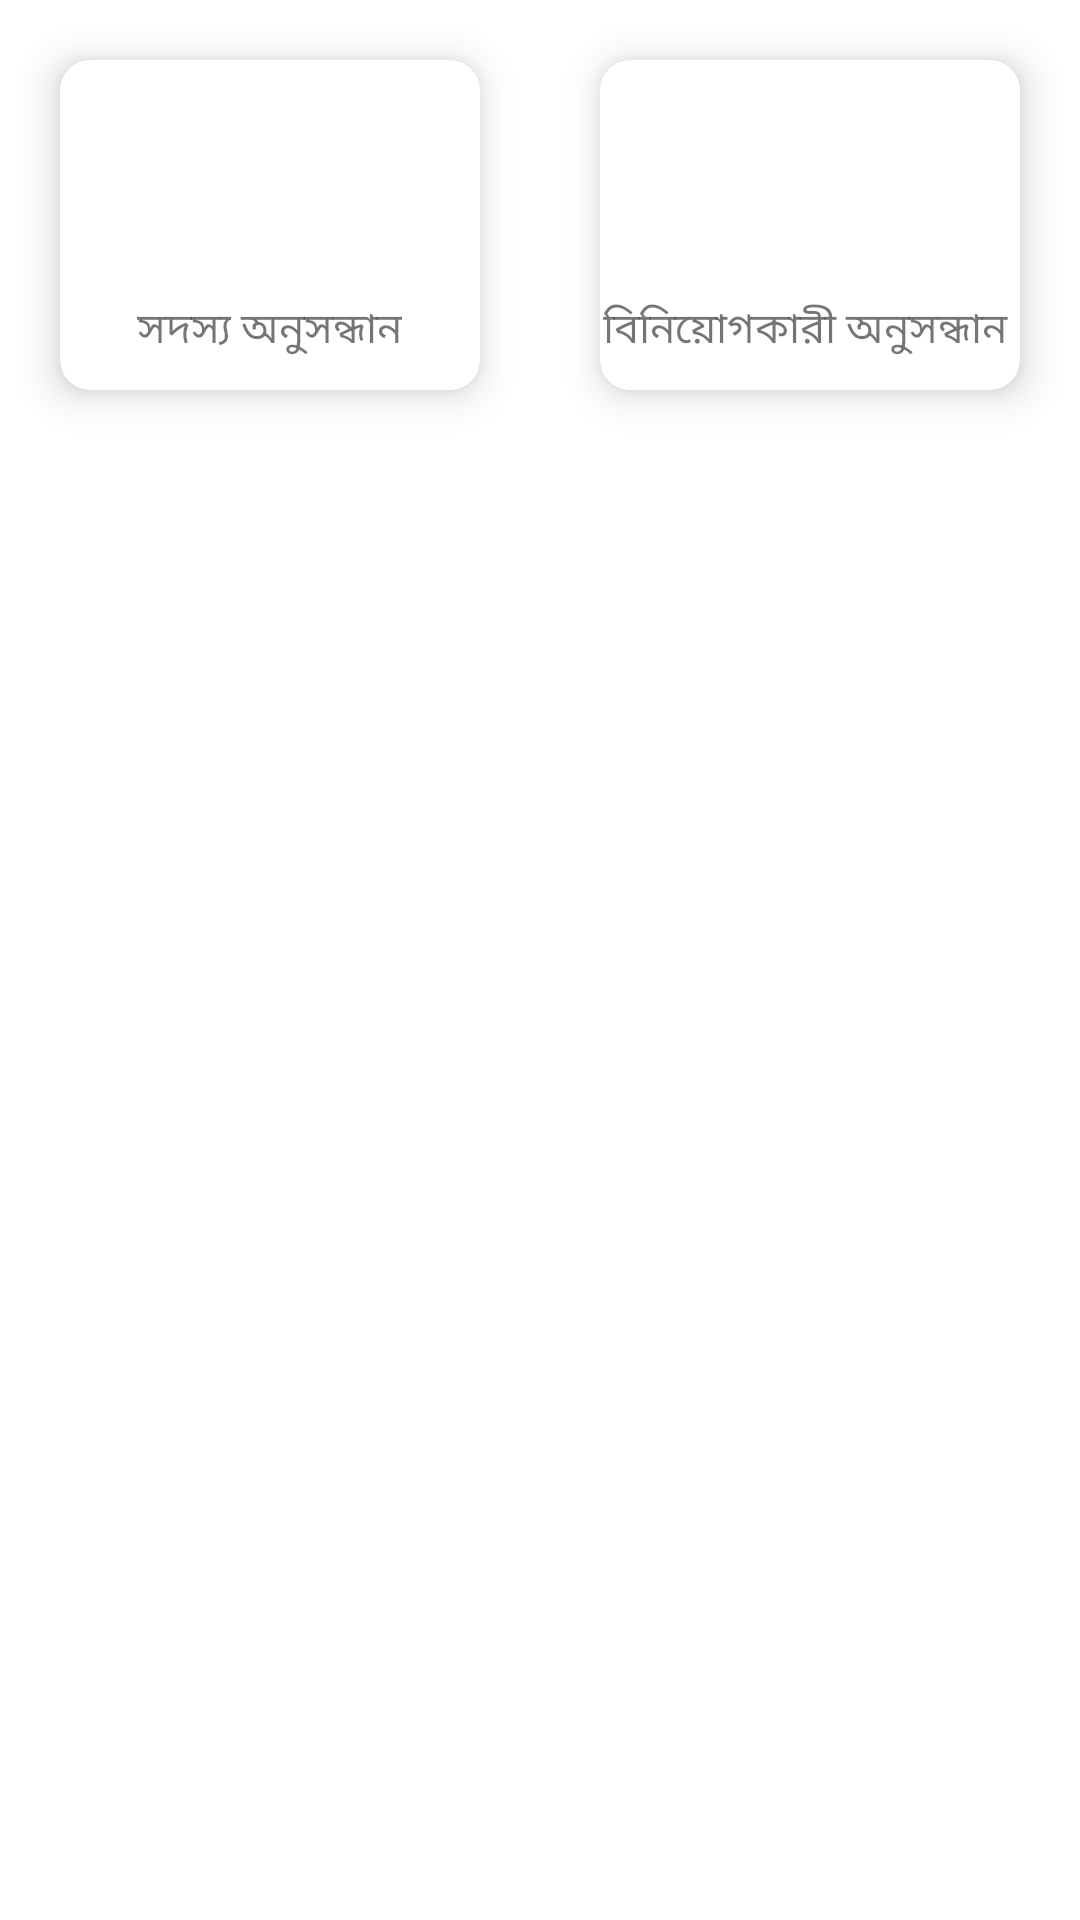

Produce the Android XML layout that renders to this screen, including the resource entries it uses.
<!-- AndroidManifest.xml: application theme Theme.PKSS -->
<!-- res/layout/activity_information_search.xml -->
<?xml version="1.0" encoding="utf-8"?>
<LinearLayout xmlns:android="http://schemas.android.com/apk/res/android"
    xmlns:app="http://schemas.android.com/apk/res-auto"
    xmlns:tools="http://schemas.android.com/tools"
    android:layout_width="match_parent"
    android:layout_height="match_parent"
    tools:context=".InformationSearch">

    <LinearLayout
        android:layout_width="match_parent"
        android:layout_height="150dp"
        android:layout_weight="1">

        <androidx.cardview.widget.CardView
            android:layout_width="match_parent"
            android:layout_height="match_parent"
            android:layout_margin="20dp"
            app:cardCornerRadius="10dp"
            app:cardElevation="8dp">


            <ImageView
                android:layout_width="50dp"
                android:layout_height="50dp"
                android:layout_gravity="center"
                android:src="@drawable/search" />

            <TextView
                android:layout_width="wrap_content"
                android:layout_height="wrap_content"
                android:layout_gravity="center"
                android:layout_marginTop="35dp"
                android:text="সদস্য অনুসন্ধান" />


        </androidx.cardview.widget.CardView>

    </LinearLayout>

    <LinearLayout
        android:layout_width="match_parent"
        android:layout_height="150dp"
        android:layout_weight="1">


        <androidx.cardview.widget.CardView
            android:layout_width="match_parent"
            android:layout_height="match_parent"
            android:layout_margin="20dp"
            app:cardCornerRadius="10dp"
            app:cardElevation="8dp">


            <ImageView
                android:layout_width="50dp"
                android:layout_height="50dp"
                android:layout_gravity="center"
                android:src="@drawable/search" />


            <TextView
                android:layout_width="wrap_content"
                android:layout_height="wrap_content"
                android:layout_gravity="center"
                android:layout_marginTop="35dp"
                android:text="বিনিয়োগকারী অনুসন্ধান " />


        </androidx.cardview.widget.CardView>


    </LinearLayout>


</LinearLayout>
<!-- resources referenced by this layout -->
<resources>
  <style name="Theme.PKSS" parent="Theme.MaterialComponents.DayNight.DarkActionBar">
          
          <item name="colorPrimary">@color/purple_500</item>
          <item name="colorPrimaryVariant">@color/purple_700</item>
          <item name="colorOnPrimary">@color/white</item>
          
          <item name="colorSecondary">@color/teal_200</item>
          <item name="colorSecondaryVariant">@color/teal_700</item>
          <item name="colorOnSecondary">@color/black</item>
          
          <item name="android:statusBarColor" tools:targetApi="l">?attr/colorPrimaryVariant</item>
          
      </style>
  <color name="purple_500">#4CAF50</color>
  <color name="purple_700">#4CAF50</color>
  <color name="white">#FFFFFFFF</color>
  <color name="teal_200">#4CAF50</color>
  <color name="teal_700">#FF018786</color>
  <color name="black">#FF000000</color>
</resources>
